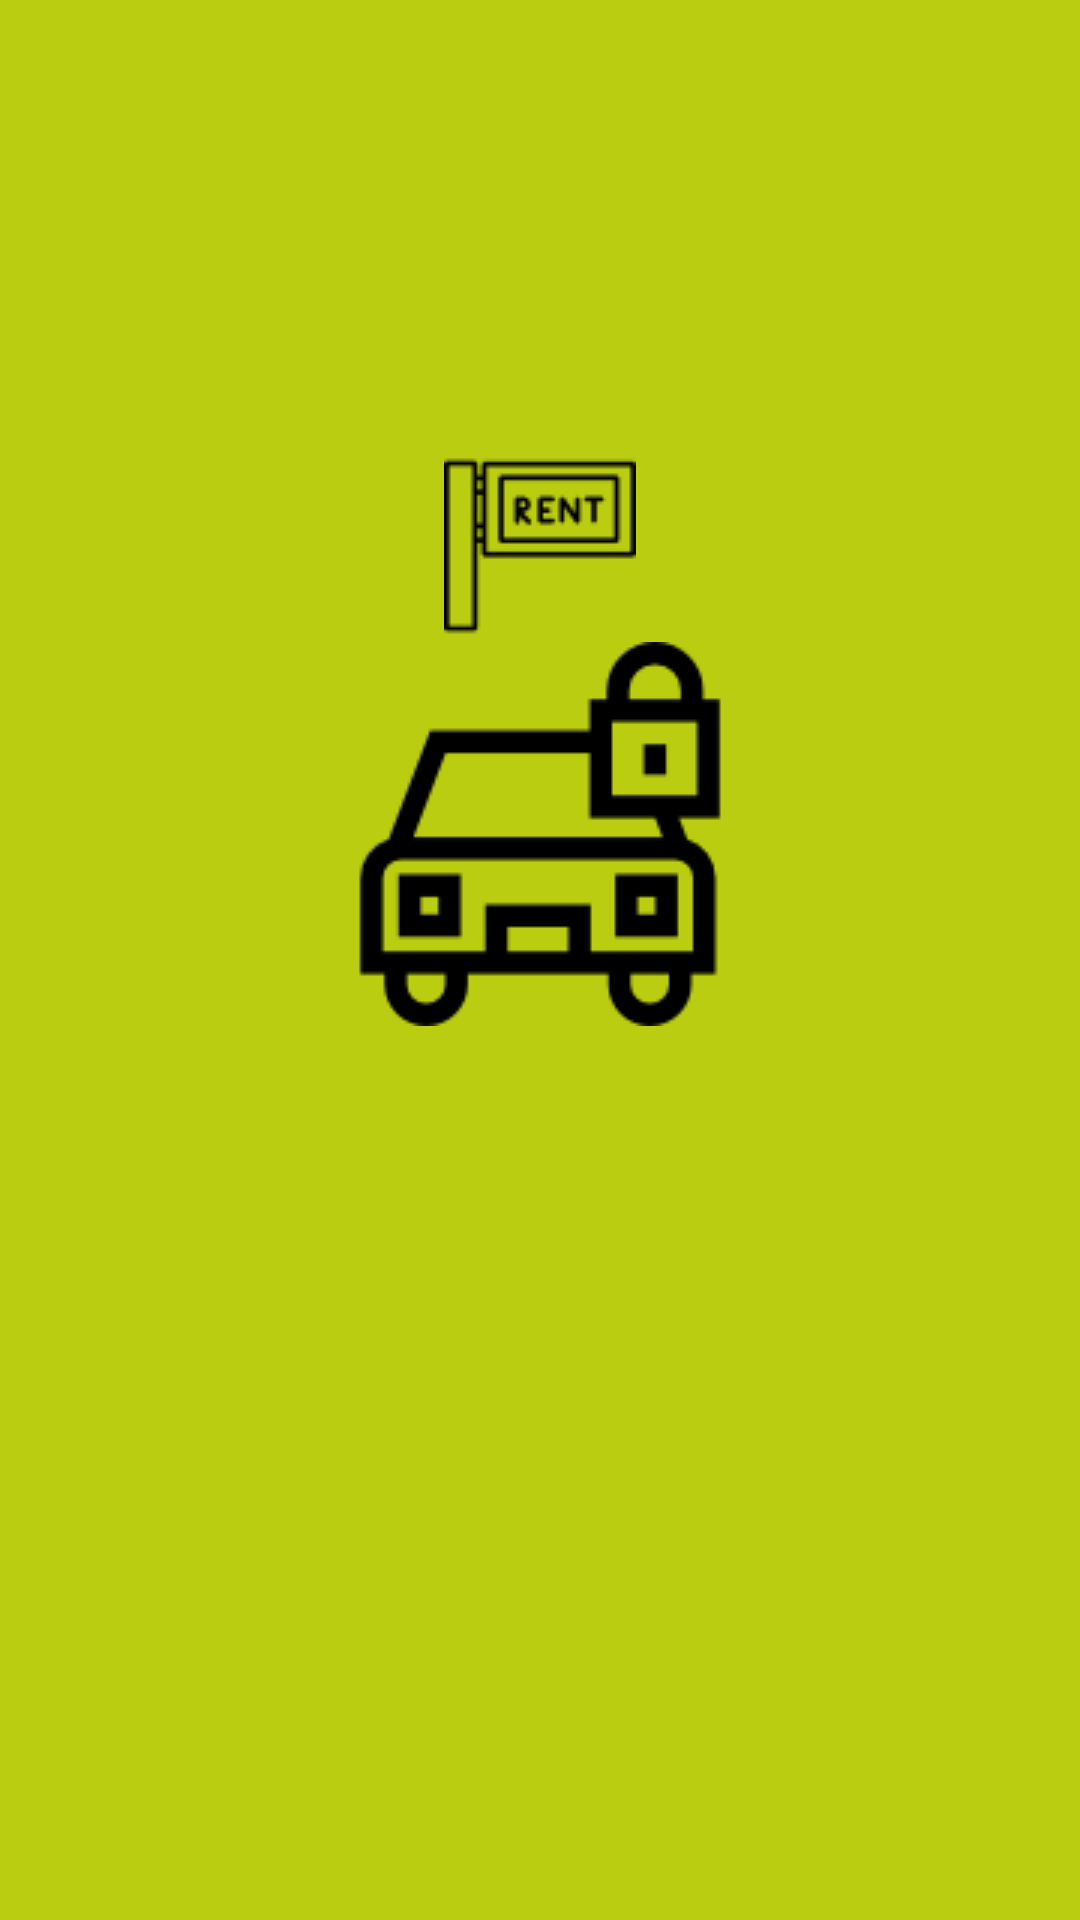

Layout XML and referenced resources for this Android screen:
<!-- AndroidManifest.xml: application theme AppTheme -->
<!-- res/layout/activity_splash.xml -->
<?xml version="1.0" encoding="utf-8"?>
<LinearLayout xmlns:android="http://schemas.android.com/apk/res/android"
    android:layout_width="match_parent"
    android:layout_height="match_parent"
    android:layout_gravity="center"
    android:background="#BACD11">
    <LinearLayout
        android:layout_width="match_parent"
        android:layout_height="wrap_content"
        android:gravity="center"
        android:orientation="vertical">
        <ImageView
            android:layout_marginTop="150dp"
            android:layout_width="wrap_content"
            android:layout_height="wrap_content"
            android:src="@drawable/rentsign"/>

        <ImageView
            android:layout_marginTop="00dp"
            android:layout_width="wrap_content"
            android:layout_height="wrap_content"
            android:src="@drawable/lockedcar"/>

</LinearLayout>
</LinearLayout>
<!-- resources referenced by this layout -->
<resources>
  <!-- drawable lockedcar: png bitmap (drawable, 2137 bytes) -->
  <!-- drawable rentsign: png bitmap (drawable, 985 bytes) -->
  <style name="AppTheme" parent="Theme.AppCompat.Light.DarkActionBar">
          
          <item name="colorPrimary">#BACD11</item>
          <item name="colorPrimaryDark">@color/colorPrimaryDark</item>
          <item name="colorAccent">#BACD11</item>
      </style>
  <color name="colorPrimaryDark">#357093</color>
</resources>
